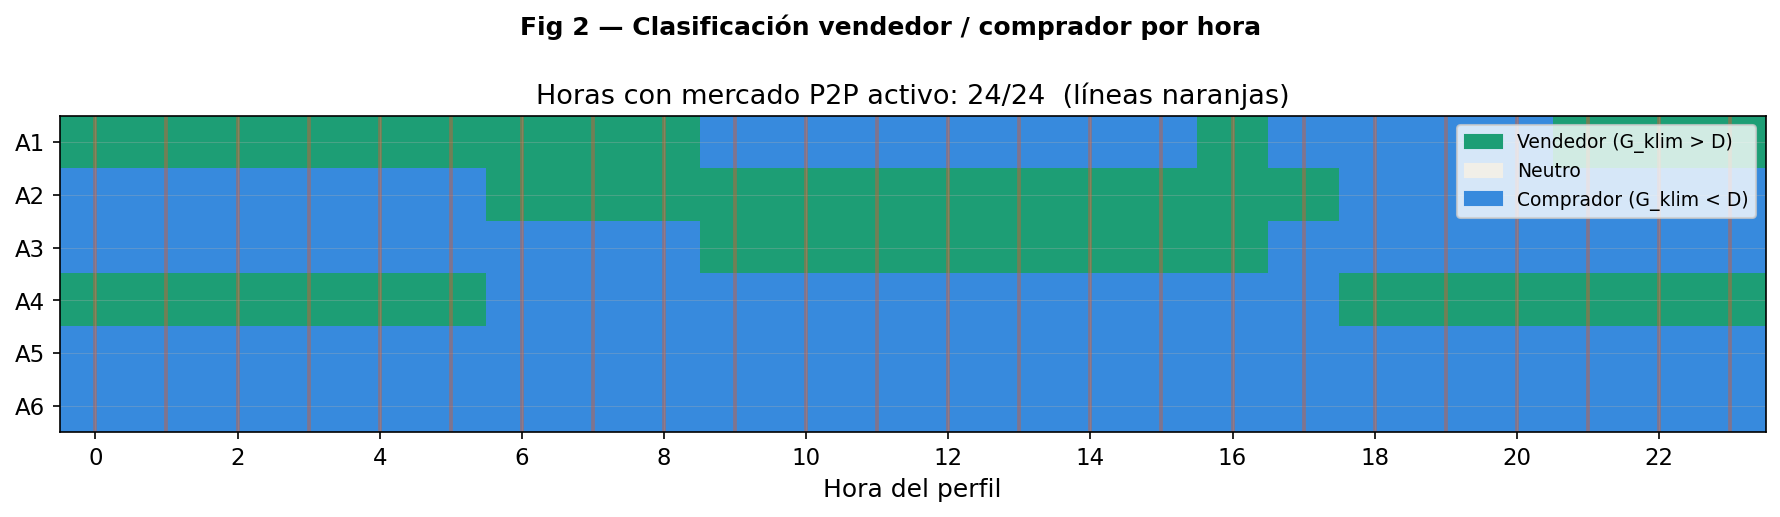

Values plotted in this chart, from the file beside it:
hora, rol_A1, rol_A2, rol_A3, rol_A4, rol_A5, rol_A6, mercado_activo
0, 1.0, -1.0, -1.0, 1.0, -1.0, -1.0, 1
1, 1.0, -1.0, -1.0, 1.0, -1.0, -1.0, 1
2, 1.0, -1.0, -1.0, 1.0, -1.0, -1.0, 1
3, 1.0, -1.0, -1.0, 1.0, -1.0, -1.0, 1
4, 1.0, -1.0, -1.0, 1.0, -1.0, -1.0, 1
5, 1.0, -1.0, -1.0, 1.0, -1.0, -1.0, 1
6, 1.0, 1.0, -1.0, -1.0, -1.0, -1.0, 1
7, 1.0, 1.0, -1.0, -1.0, -1.0, -1.0, 1
8, 1.0, 1.0, -1.0, -1.0, -1.0, -1.0, 1
9, -1.0, 1.0, 1.0, -1.0, -1.0, -1.0, 1
10, -1.0, 1.0, 1.0, -1.0, -1.0, -1.0, 1
11, -1.0, 1.0, 1.0, -1.0, -1.0, -1.0, 1
12, -1.0, 1.0, 1.0, -1.0, -1.0, -1.0, 1
13, -1.0, 1.0, 1.0, -1.0, -1.0, -1.0, 1
14, -1.0, 1.0, 1.0, -1.0, -1.0, -1.0, 1
15, -1.0, 1.0, 1.0, -1.0, -1.0, -1.0, 1
16, 1.0, 1.0, 1.0, -1.0, -1.0, -1.0, 1
17, -1.0, 1.0, -1.0, -1.0, -1.0, -1.0, 1
18, -1.0, -1.0, -1.0, 1.0, -1.0, -1.0, 1
19, -1.0, -1.0, -1.0, 1.0, -1.0, -1.0, 1
20, -1.0, -1.0, -1.0, 1.0, -1.0, -1.0, 1
21, 1.0, -1.0, -1.0, 1.0, -1.0, -1.0, 1
22, 1.0, -1.0, -1.0, 1.0, -1.0, -1.0, 1
23, 1.0, -1.0, -1.0, 1.0, -1.0, -1.0, 1
